The GitHub repository ErvinCaraval/Redes-Neuronales-Proyecto-Practico contains a labelled image folder "dataset" with 6 categories: hoja amarilla, mosaic disease, roya, sanas, secas, tizon bacteriano. Examples follow, each with its label.

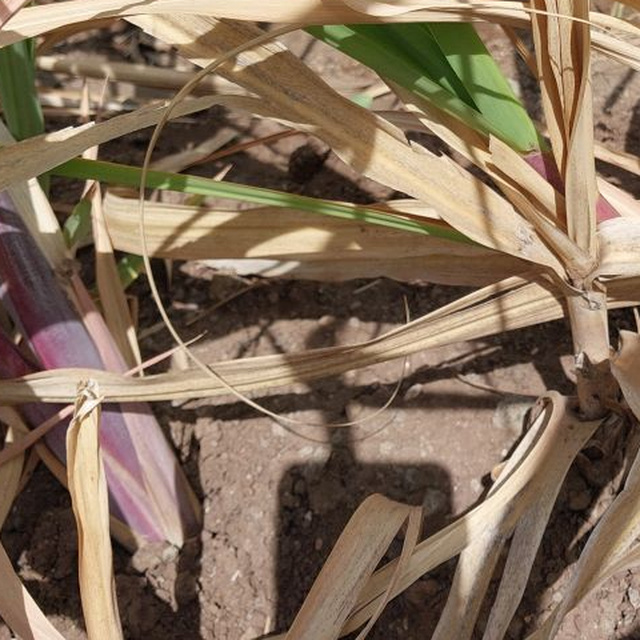
Label: secas

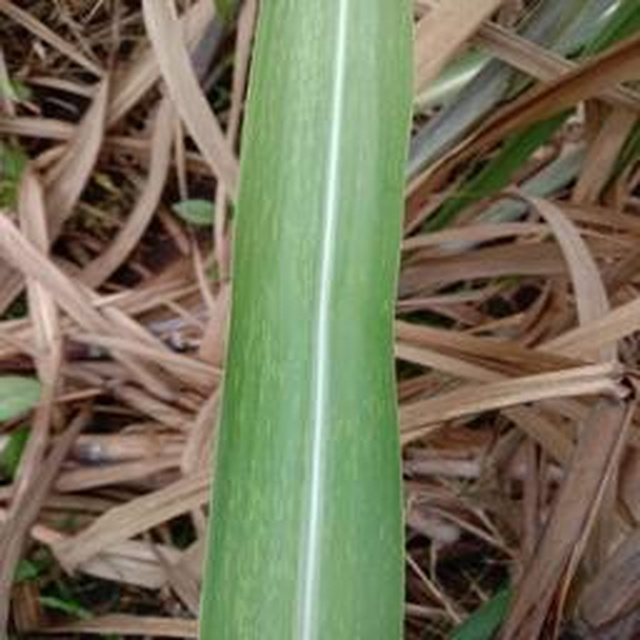
Label: mosaic disease

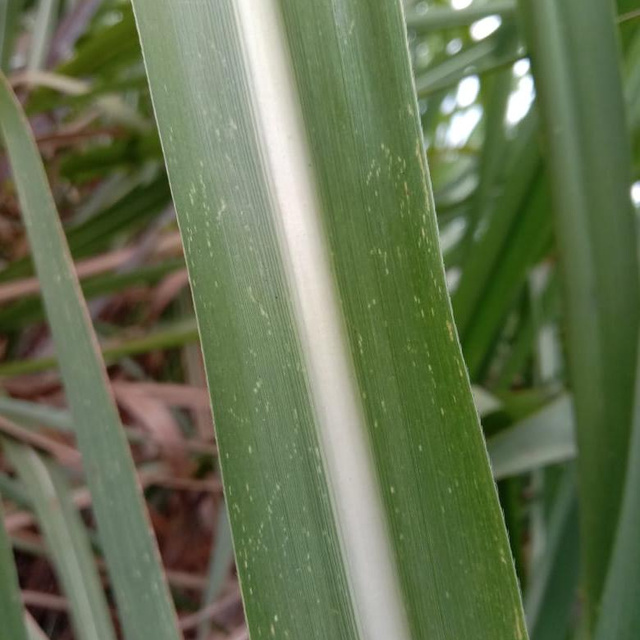
Label: mosaic disease

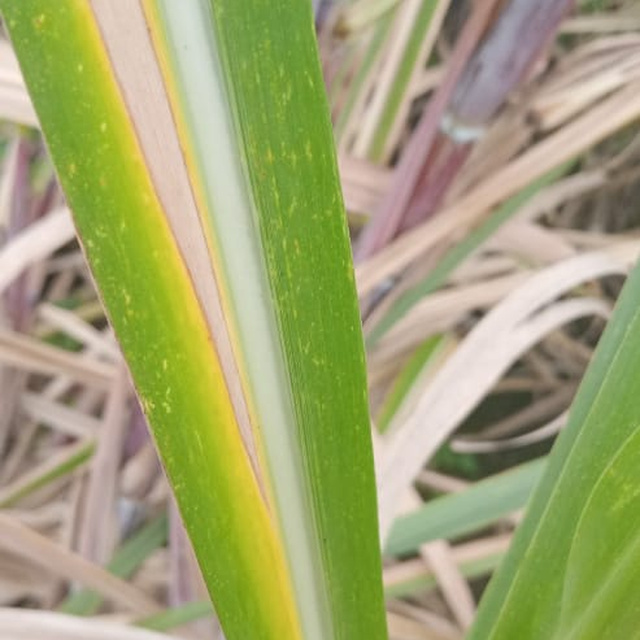
Label: hoja amarilla

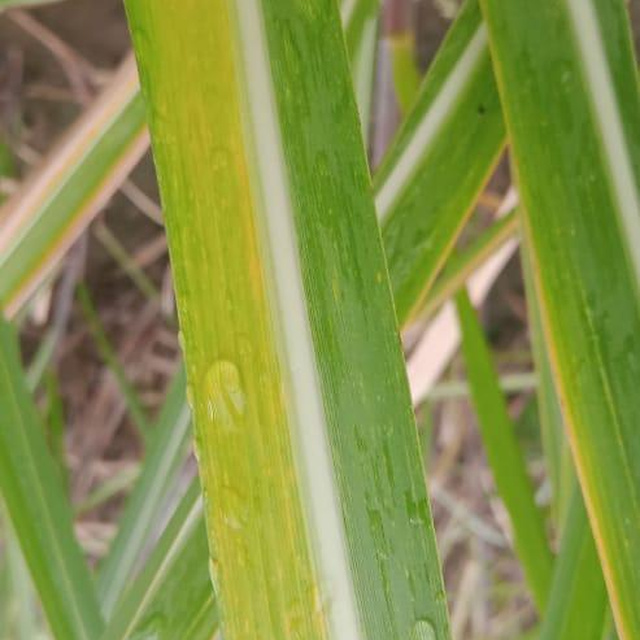
Label: hoja amarilla

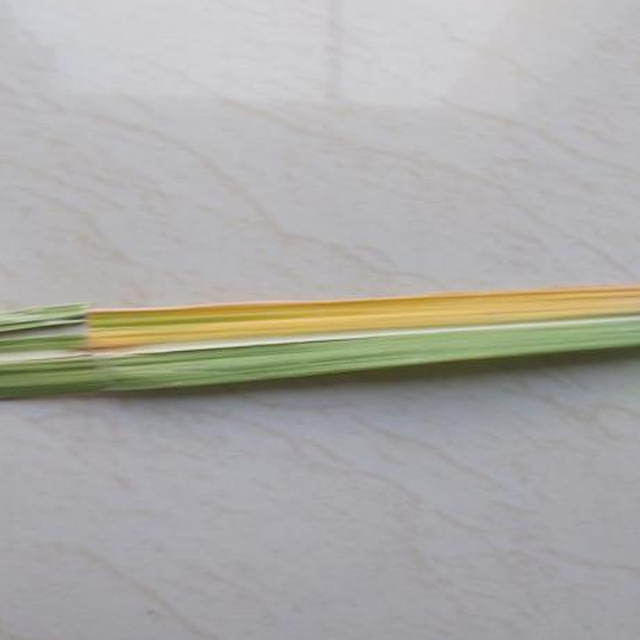
Label: hoja amarilla
